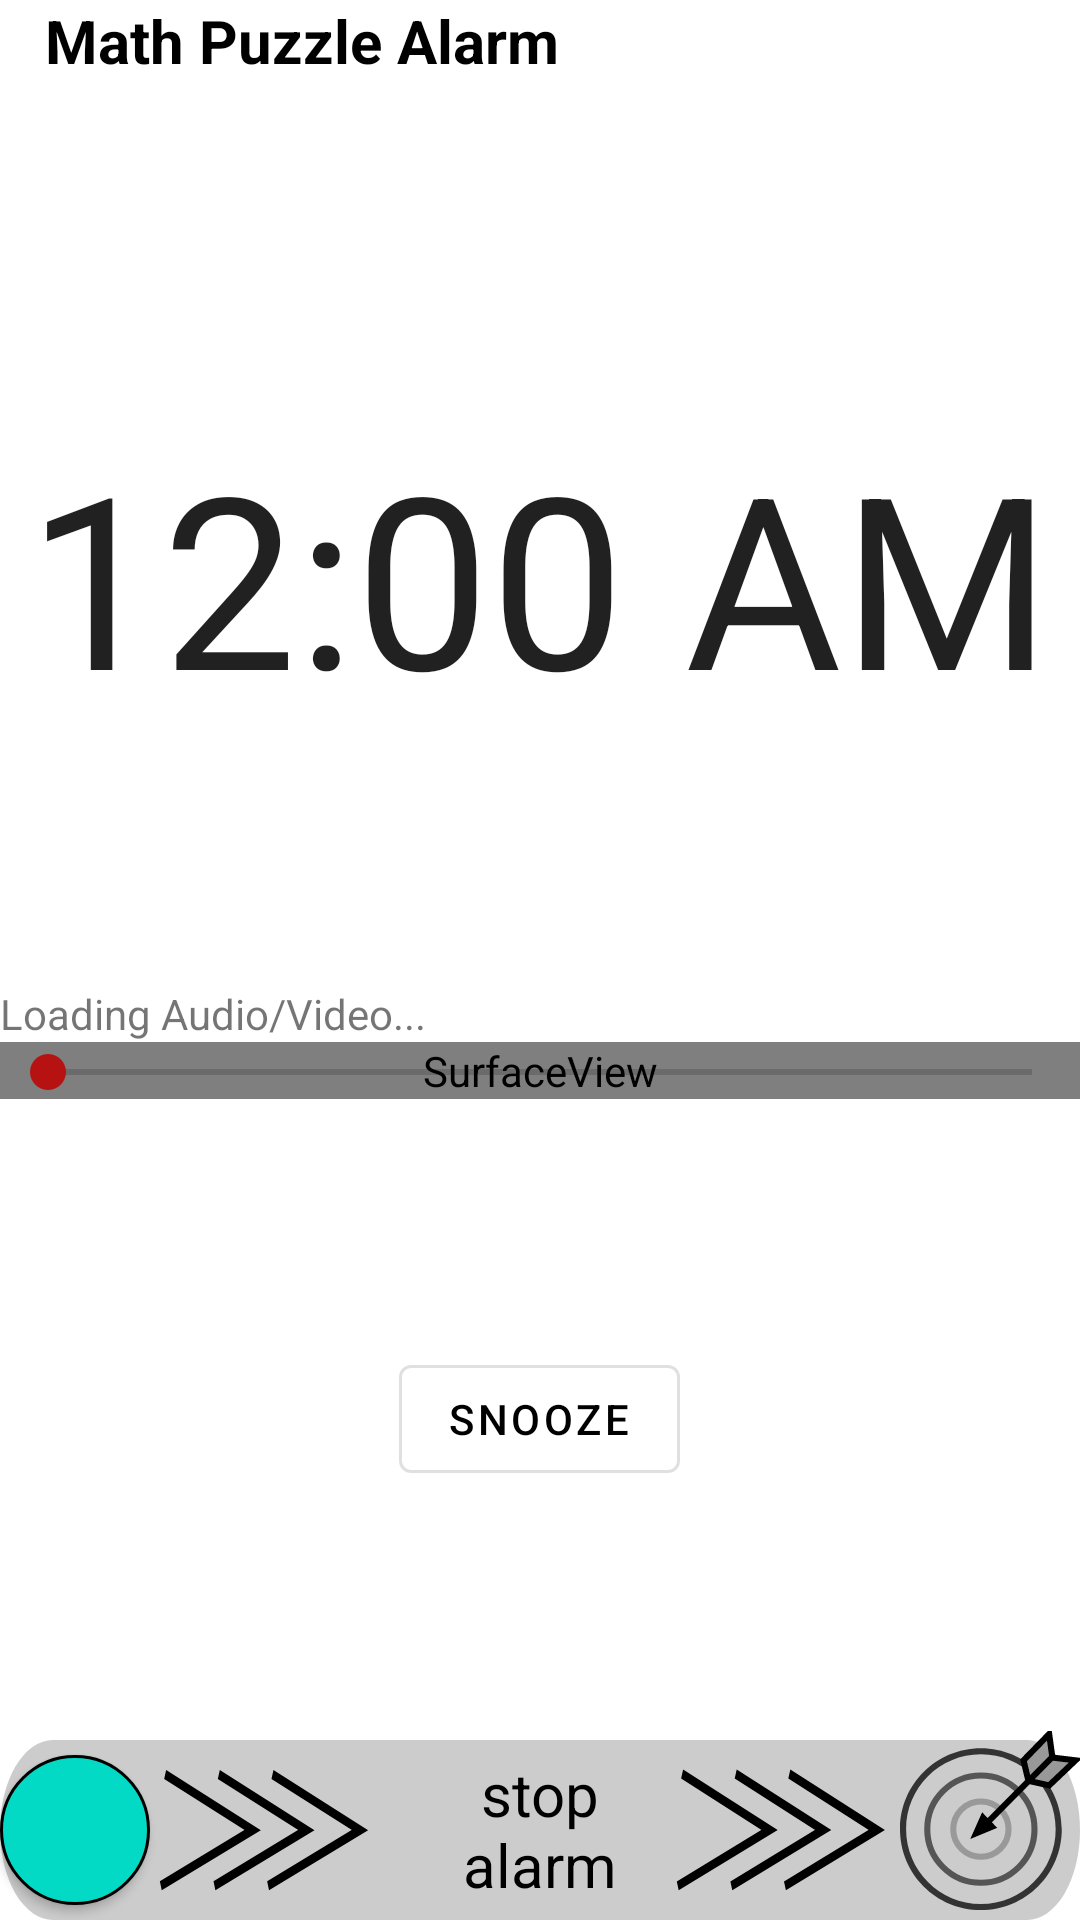

This screen was rendered from an Android layout file. Write that file and the resources it references.
<!-- AndroidManifest.xml: application theme Theme.math_puzzle_alarm -->
<!-- res/layout/activity_play_alarm.xml -->
<androidx.constraintlayout.widget.ConstraintLayout
    xmlns:android="http://schemas.android.com/apk/res/android"
    xmlns:app="http://schemas.android.com/apk/res-auto"
    xmlns:tools="http://schemas.android.com/tools"
    android:layout_width="match_parent"
    android:layout_height="match_parent"
    android:fitsSystemWindows="true"
    tools:context=".play_alarm.Play_alarm">

    <com.google.android.material.appbar.AppBarLayout
        android:id="@+id/app_bar_layout_alarm"
        android:layout_width="match_parent"
        android:layout_height="wrap_content"
        android:background="@color/background_color"
        android:minHeight="?attr/actionBarSize"
        app:layout_constraintTop_toTopOf="parent"
        app:layout_constraintStart_toStartOf="parent"
        app:layout_constraintEnd_toEndOf="parent">

        <TextView
            android:layout_width="wrap_content"
            android:layout_height="match_parent"
            android:layout_marginStart="15dp"
            android:gravity="center_vertical"
            android:text="@string/app_name"
            android:textColor="@color/schriftfarbe"
            android:textSize="20sp"
            android:textStyle="bold" />

    </com.google.android.material.appbar.AppBarLayout>


    
    <LinearLayout
        android:id="@+id/content_area"
        android:layout_width="match_parent"
        android:layout_height="0dp"
        android:orientation="vertical"
        android:layout_gravity="center"


        app:layout_constraintTop_toBottomOf="@id/app_bar_layout_alarm"
        app:layout_constraintBottom_toTopOf="@id/imageview_background_turn_alarm_off"
        app:layout_constraintStart_toStartOf="parent"
        app:layout_constraintEnd_toEndOf="parent">

        
        <RelativeLayout
            android:id="@+id/clock_area"
            android:layout_width="match_parent"
            android:layout_height="wrap_content"
            android:layout_weight="0.5">

            <TextClock
                android:id="@+id/view_actual_time"
                android:layout_width="wrap_content"
                android:layout_height="wrap_content"
                android:layout_centerInParent="true"
                android:textSize="80sp" />

        </RelativeLayout>

        
        <RelativeLayout
            android:id="@+id/video_area"
            android:layout_width="match_parent"
            android:layout_height="wrap_content">

            <TextView
                android:id="@+id/textview_file_name"
                android:layout_width="wrap_content"
                android:layout_height="wrap_content"
                android:text="@string/string_loading_audio_video" />

            <SurfaceView
                android:id="@+id/video_player_surface_view"
                android:layout_below="@id/textview_file_name"
                android:layout_width="match_parent"
                android:layout_height="wrap_content"
                android:layout_centerInParent="true" />

            <TextView
                android:id="@+id/videoTime"
                android:layout_width="wrap_content"
                android:layout_height="wrap_content"
                android:layout_marginStart="10dp"
                android:layout_above="@id/videoSeekBar"
                android:layout_alignStart="@id/videoSeekBar"
                android:textColor="@color/white"/>

            <SeekBar
                android:id="@+id/videoSeekBar"
                android:layout_width="match_parent"
                android:layout_height="wrap_content"
                android:theme="@style/Progress_color"
                android:layout_alignBottom="@id/video_player_surface_view">
            </SeekBar>

        </RelativeLayout>

        
        <RelativeLayout
            android:id="@+id/snooze_area"
            android:layout_width="match_parent"
            android:layout_height="wrap_content"
            android:layout_weight="0.5">

            <Button
                android:id="@+id/snooze_button"
                style="?attr/materialButtonOutlinedStyle"
                android:layout_width="wrap_content"
                android:layout_height="wrap_content"
                android:layout_centerInParent="true"
                android:text="@string/snooze"
                android:textColor="@color/schriftfarbe" />

        </RelativeLayout>

    </LinearLayout>


    
    <ImageView
        android:id="@+id/imageview_background_turn_alarm_off"
        android:layout_width="wrap_content"
        android:layout_height="60dp"
        android:background="@drawable/background_turn_alarm_off"
        android:importantForAccessibility="no"
        app:layout_constraintBottom_toBottomOf="parent"
        app:layout_constraintStart_toStartOf="parent"
        app:layout_constraintEnd_toEndOf="parent" />

    <TextView
        android:id="@+id/text_background_turn_alarm_off"
        android:layout_width="wrap_content"
        android:layout_height="wrap_content"
        android:layout_marginBottom="5dp"
        android:text="@string/background_info_turn_alarm_off"
        android:textAlignment="center"
        android:textColor="@color/schriftfarbe"
        android:textSize="20sp"
        app:layout_constraintBottom_toBottomOf="parent"
        app:layout_constraintStart_toStartOf="parent"
        app:layout_constraintEnd_toEndOf="parent" />

    <androidx.appcompat.widget.AppCompatButton
        android:id="@+id/moving_button"
        android:layout_width="50dp"
        android:layout_height="50dp"
        android:layout_marginBottom="5dp"
        android:background="@drawable/roundedbutton_enabled"
        app:layout_constraintBottom_toBottomOf="parent"
        app:layout_constraintStart_toStartOf="@id/imageview_background_turn_alarm_off" />

    <androidx.appcompat.widget.AppCompatButton
        android:id="@+id/stop_button"
        android:layout_width="60dp"
        android:layout_height="60dp"
        android:layout_marginBottom="3dp"
        android:background="@drawable/target_icon"
        app:layout_constraintBottom_toBottomOf="parent"
        app:layout_constraintEnd_toEndOf="@id/imageview_background_turn_alarm_off" />

</androidx.constraintlayout.widget.ConstraintLayout>
<!-- resources referenced by this layout -->
<resources>
  <color name="background_color">#FFFFFF</color>
  <color name="schriftfarbe">#000000</color>
  <color name="white">#FFFFFFFF</color>
  <!-- drawable roundedbutton_enabled (drawable) -->
  <?xml version="1.0" encoding="utf-8"?>
  
  <selector xmlns:android="http://schemas.android.com/apk/res/android">
      <item>
          <shape android:shape="oval">
              <stroke android:color="#000000" android:width="1dp" />
              <solid android:color="@color/teal_200"/>
              <size android:width="20dp" android:height="20dp"/>
          </shape>
      </item>
  </selector>
  <!-- drawable target_icon (drawable) -->
  <vector xmlns:android="http://schemas.android.com/apk/res/android"
      android:width="59dp"
      android:height="59dp"
      android:viewportWidth="59"
      android:viewportHeight="59">
    <path
        android:pathData="M26.513,5.652c14.633,-0 26.513,11.88 26.513,26.513c-0,14.632 -11.88,26.512 -26.513,26.512c-14.633,0 -26.513,-11.88 -26.513,-26.512c0,-14.633 11.88,-26.513 26.513,-26.513ZM26.513,7.652c-13.529,-0 -24.513,10.984 -24.513,24.513c0,13.529 10.984,24.512 24.513,24.512c13.529,0 24.513,-10.983 24.513,-24.512c-0,-13.529 -10.984,-24.513 -24.513,-24.513Z"
        android:fillColor="@color/target_outer_ring"/>
    <path
        android:pathData="M26.513,32.165m-17.574,0a17.574,17.574 0,1 1,35.148 0a17.574,17.574 0,1 1,-35.148 0"
        android:strokeWidth="2"
        android:strokeColor="@color/target_middle_ring"/>
    <path
        android:pathData="M26.513,32.165m-9.065,0a9.065,9.065 0,1 1,18.13 0a9.065,9.065 0,1 1,-18.13 0"
        android:strokeWidth="2"
        android:strokeColor="@color/target_inner_ring"/>
    <path
        android:pathData="M42.088,16.327l-1.591,-6.709l8.392,-8.618l1.066,7.703l7.586,0.915l-8.652,8.218l-6.801,-1.509Z"
        android:strokeWidth="2"
        android:fillColor="@color/target_arrow_inside"
        android:strokeColor="@color/schriftfarbe"/>
    <path
        android:pathData="M26.513,32.165l23.304,-23.554"
        android:strokeWidth="2"
        android:strokeColor="@color/schriftfarbe"/>
    <path
        android:pathData="M23.024,35.402l3.897,-8.748l4.952,5.086l-8.849,3.662Z"
        android:fillColor="@color/schriftfarbe"/>
  </vector>
  <string name="app_name" translatable="false">Math Puzzle Alarm</string>
  <string name="background_info_turn_alarm_off">stop\nalarm</string>
  <string name="snooze">snooze</string>
  <string name="string_loading_audio_video">Loading Audio/Video...</string>
  <style name="Progress_color">
          <item name="colorAccent">@color/red</item> 
      </style>
  <style name="Theme.math_puzzle_alarm" parent="Theme.MaterialComponents.DayNight.DarkActionBar">
          
          <item name="colorPrimary">@color/purple_500</item>
          <item name="colorPrimaryVariant">@color/purple_700</item>
          <item name="colorOnPrimary">@color/white</item>
          
          <item name="colorSecondary">@color/teal_200</item>
          <item name="colorSecondaryVariant">@color/teal_700</item>
          <item name="colorOnSecondary">@color/black</item>
          
          <item name="android:statusBarColor" tools:targetApi="l">?attr/colorPrimaryVariant</item>
          
      </style>
  <color name="gray">#cccccc</color>
  <color name="teal_200">#FF03DAC5</color>
  <color name="target_outer_ring">#333</color>
  <color name="target_middle_ring">#555</color>
  <color name="target_inner_ring">#999</color>
  <color name="target_arrow_inside">#999</color>
  <color name="red">#B61212</color>
  <color name="purple_500">#FF6200EE</color>
  <color name="purple_700">#FF3700B3</color>
  <color name="teal_700">#FF018786</color>
  <color name="black">#FF000000</color>
</resources>
